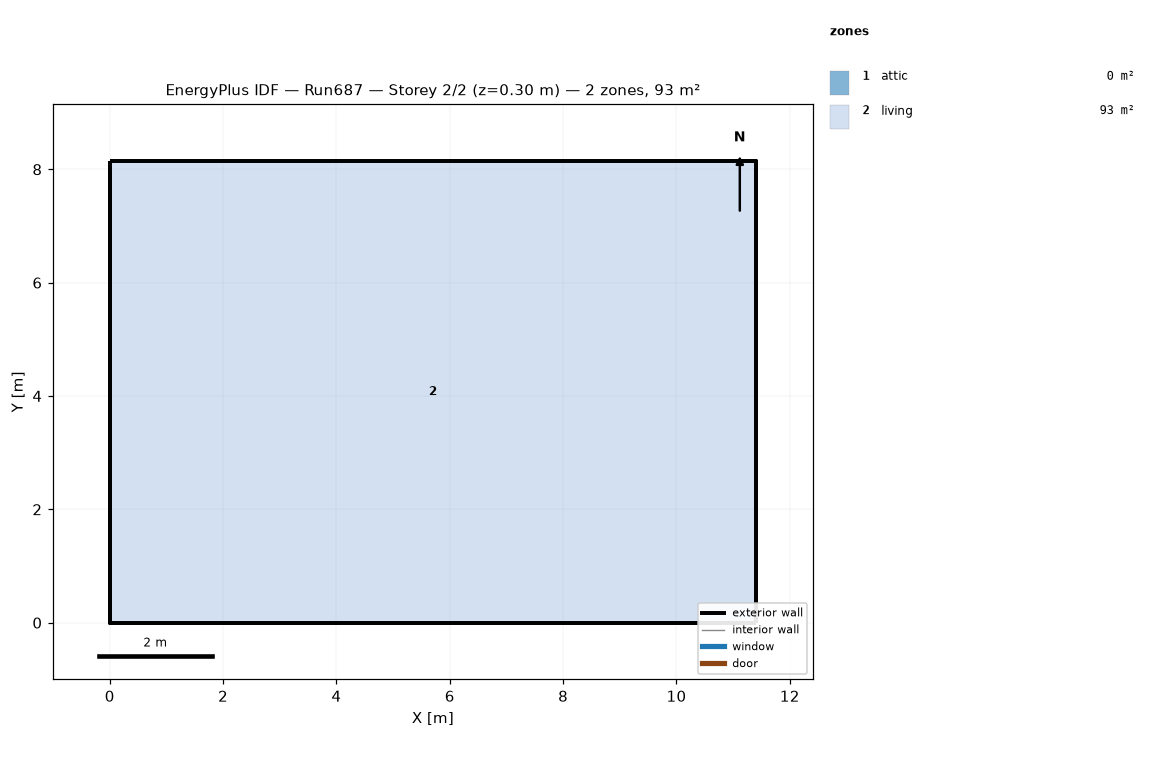
=== STOREY PLAN SPEC (per zone: floor XY polygon, exterior-wall plan segments, windows/doors) ===
zone 1: attic  (0.0 m²)
  exterior wall: (11.40, 0.00) – (11.40, 8.15) – (11.40, 4.07)  [12.2 m]
  exterior wall: (0.00, 8.15) – (0.00, 0.00) – (0.00, 4.07)  [12.2 m]
zone 2: living  (92.9 m²)
  floor: (0.00, 0.00) (0.00, 8.15) (11.40, 8.15) (11.40, 0.00)
  exterior wall: (0.00, 0.00) – (11.40, 0.00)  [11.4 m]
  exterior wall: (11.40, 0.00) – (11.40, 8.15)  [8.1 m]
  exterior wall: (11.40, 8.15) – (0.00, 8.15)  [11.4 m]
  exterior wall: (0.00, 8.15) – (0.00, 0.00)  [8.1 m]

=== DERIVED (storey summary) ===
Building: Run687
Storey: 2 of 2  (floor level z = 0.30 m)
Storey gross floor area: 92.9 m²
Zones on this storey: 2
  - attic: floor 0.0 m²; exterior wall 24.4 m (11.2 m²); WWR 0.0%
  - living: floor 92.9 m²; exterior wall 39.1 m (286.0 m²); WWR 0.0%
Zone adjacency: (none detected)